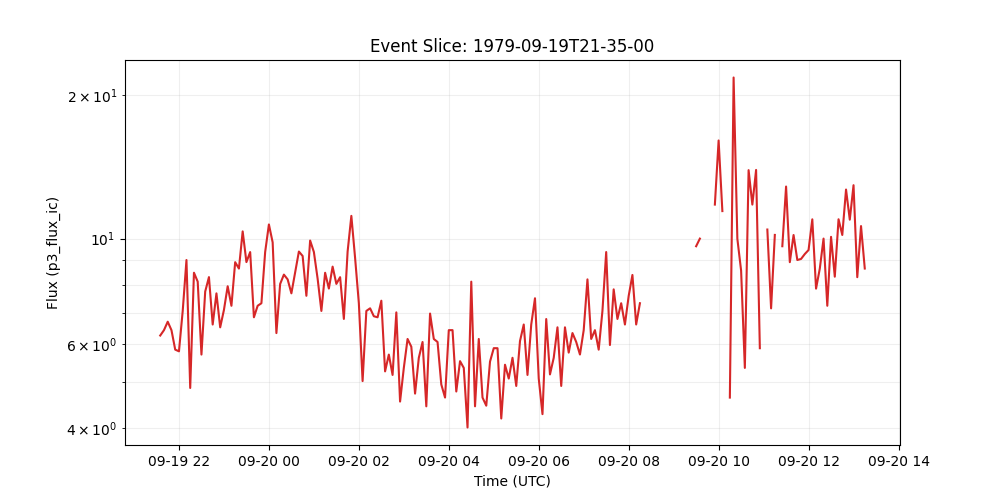

The data file committed next to this chart (first rows):
time_tag, p3_flux_ic
1979-09-19 21:35:00, 6.264
1979-09-19 21:40:00, 6.429
1979-09-19 21:45:00, 6.697
1979-09-19 21:50:00, 6.428
1979-09-19 21:55:00, 5.852
1979-09-19 22:00:00, 5.804
1979-09-19 22:05:00, 7.055
1979-09-19 22:10:00, 9.02
1979-09-19 22:15:00, 4.863
1979-09-19 22:20:00, 8.483
1979-09-19 22:25:00, 8.126
1979-09-19 22:30:00, 5.714
1979-09-19 22:35:00, 7.746
1979-09-19 22:40:00, 8.305
1979-09-19 22:45:00, 6.606
1979-09-19 22:50:00, 7.678
1979-09-19 22:55:00, 6.517
1979-09-19 23:00:00, 7.088
1979-09-19 23:05:00, 7.948
1979-09-19 23:10:00, 7.232
1979-09-19 23:15:00, 8.927
1979-09-19 23:20:00, 8.655
1979-09-19 23:25:00, 10.36
1979-09-19 23:30:00, 8.93
1979-09-19 23:35:00, 9.373
1979-09-19 23:40:00, 6.841
1979-09-19 23:45:00, 7.232
1979-09-19 23:50:00, 7.321
1979-09-19 23:55:00, 9.375
1979-09-20 00:00:00, 10.71
1979-09-20 00:05:00, 9.822
1979-09-20 00:10:00, 6.339
1979-09-20 00:15:00, 8.036
1979-09-20 00:20:00, 8.406
1979-09-20 00:25:00, 8.214
1979-09-20 00:30:00, 7.679
1979-09-20 00:35:00, 8.482
1979-09-20 00:40:00, 9.396
1979-09-20 00:45:00, 9.197
1979-09-20 00:50:00, 7.589
1979-09-20 00:55:00, 9.911
1979-09-20 01:00:00, 9.376
1979-09-20 01:05:00, 8.242
1979-09-20 01:10:00, 7.054
1979-09-20 01:15:00, 8.481
1979-09-20 01:20:00, 7.859
1979-09-20 01:25:00, 8.737
1979-09-20 01:30:00, 8.038
1979-09-20 01:35:00, 8.303
1979-09-20 01:40:00, 6.787
1979-09-20 01:45:00, 9.394
1979-09-20 01:50:00, 11.16
1979-09-20 01:55:00, 9.108
1979-09-20 02:00:00, 7.322
1979-09-20 02:05:00, 5.027
1979-09-20 02:10:00, 7.054
1979-09-20 02:15:00, 7.144
1979-09-20 02:20:00, 6.875
1979-09-20 02:25:00, 6.841
1979-09-20 02:30:00, 7.411
... 129 more rows
